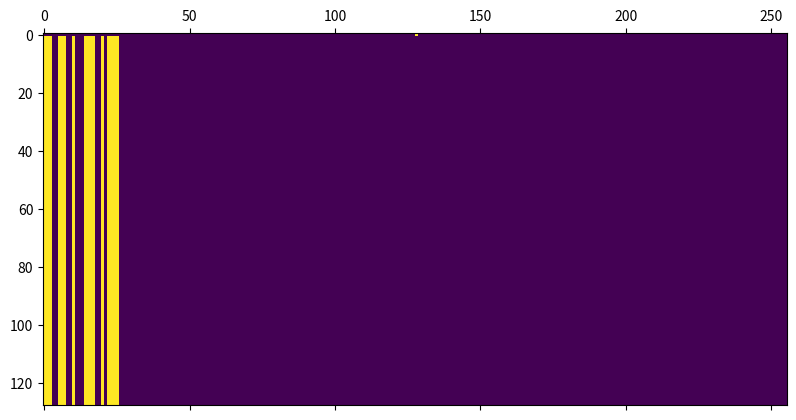

This chart was generated by the following Python code:
import numpy as np 
import matplotlib.pyplot as plt
def korak(s,p):
    n = len(s)
    sn = s
    for i in range(0,n):
        c = 16*s[(i+n-2)%n]+8*s[(i+n-1)%n]+4*s[i]+2*s[(i+1)%n]+s[(i+2)%n]
        try:
            sn[i] = p[i]
        except:
            print(i)
    return sn

def pasca():
    pass
s = np.zeros(256)
korakov = 128
s[128] = 1
p1 = [0,0,0,0,0,0,1,1,1,1,0,1,0,0,1,1,1,1,0,0,0,1,0,0,1,1,1,0,0,1,1,1]
p = np.zeros(256)
for i in range(0,256):
    if(i >=224):
        p[i] = p1[i-224]
p = p[::-1]
matrika_c_s = np.zeros((128,256))
for i in range(0,korakov):
    matrika_c_s[i] = s
    s = korak(s,p)
plt.matshow(matrika_c_s)